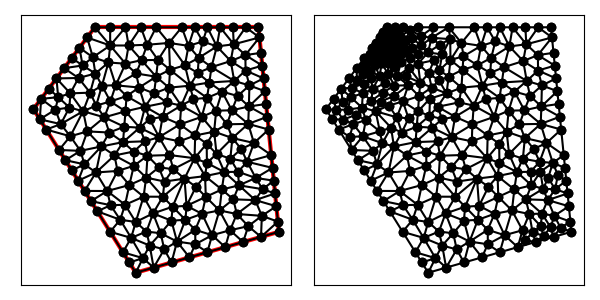

Data behind this chart, as committed beside it:
1.500000000000000000e+01, 2.000000000000000000e+00, 1.400000000000000000e+01, 1.200000000000000000e+01, 9.000000000000000000e+00, 1.200000000000000000e+01, 6.000000000000000000e+00, 1.200000000000000000e+01, 3.000000000000000000e+00, 8.000000000000000000e+00, 8.000000000000000000e+00, 0.000000000000000000e+00, 7.653614598653081913e+00, 1.110953837927756638e+01, 6.750000000000000000e+00, 1.110953837927756638e+01, 7.500000000000000000e+00, 1.021907675855513276e+01, 7.301204866217694267e+00, 1.081271783903675576e+01, 0.000000000000000000e+00, 1.277339245099490261e-01
1.500000000000000000e+01, 2.000000000000000000e+00, 1.400000000000000000e+01, 1.200000000000000000e+01, 9.000000000000000000e+00, 1.200000000000000000e+01, 6.000000000000000000e+00, 1.200000000000000000e+01, 3.000000000000000000e+00, 8.000000000000000000e+00, 8.000000000000000000e+00, 0.000000000000000000e+00, 7.653614598653081913e+00, 1.110953837927756638e+01, 7.500000000000000000e+00, 1.200000000000000000e+01, 6.750000000000000000e+00, 1.110953837927756638e+01, 7.301204866217694267e+00, 1.140635891951837699e+01, 1.000000000000000000e+00, 1.277339245099490261e-01
1.500000000000000000e+01, 2.000000000000000000e+00, 1.400000000000000000e+01, 1.200000000000000000e+01, 9.000000000000000000e+00, 1.200000000000000000e+01, 6.000000000000000000e+00, 1.200000000000000000e+01, 3.000000000000000000e+00, 8.000000000000000000e+00, 8.000000000000000000e+00, 0.000000000000000000e+00, 6.750000000000000000e+00, 1.200000000000000000e+01, 6.000000000000000000e+00, 1.200000000000000000e+01, 6.750000000000000000e+00, 1.110953837927756638e+01, 6.500000000000000000e+00, 1.170317945975918938e+01, 1.000000000000000000e+00, 1.277339245099490261e-01
1.500000000000000000e+01, 2.000000000000000000e+00, 1.400000000000000000e+01, 1.200000000000000000e+01, 9.000000000000000000e+00, 1.200000000000000000e+01, 6.000000000000000000e+00, 1.200000000000000000e+01, 3.000000000000000000e+00, 8.000000000000000000e+00, 8.000000000000000000e+00, 0.000000000000000000e+00, 7.437710508388093444e+00, 7.137937767669196631e+00, 7.379378088446023831e+00, 6.384933531782852612e+00, 8.191543370258768775e+00, 7.091525842014878123e+00, 7.669543989030962905e+00, 6.871465713822309418e+00, 0.000000000000000000e+00, 3.912436922872342682e-01
1.500000000000000000e+01, 2.000000000000000000e+00, 1.400000000000000000e+01, 1.200000000000000000e+01, 9.000000000000000000e+00, 1.200000000000000000e+01, 6.000000000000000000e+00, 1.200000000000000000e+01, 3.000000000000000000e+00, 8.000000000000000000e+00, 8.000000000000000000e+00, 0.000000000000000000e+00, 9.000000000000000000e+00, 1.200000000000000000e+01, 8.250000000000000000e+00, 1.200000000000000000e+01, 8.562440866322463151e+00, 1.114579822844978985e+01, 8.604146955440819866e+00, 1.171526607614993054e+01, 1.000000000000000000e+00, 4.232856457855664334e-01
1.500000000000000000e+01, 2.000000000000000000e+00, 1.400000000000000000e+01, 1.200000000000000000e+01, 9.000000000000000000e+00, 1.200000000000000000e+01, 6.000000000000000000e+00, 1.200000000000000000e+01, 3.000000000000000000e+00, 8.000000000000000000e+00, 8.000000000000000000e+00, 0.000000000000000000e+00, 4.800541099121472755e+00, 6.670395401336835839e+00, 5.297569704763509080e+00, 5.959418565477192509e+00, 5.634676254542196006e+00, 6.908605473430153410e+00, 5.244262352809059280e+00, 6.512806480081394511e+00, 0.000000000000000000e+00, 3.651445609786505564e-01
1.500000000000000000e+01, 2.000000000000000000e+00, 1.400000000000000000e+01, 1.200000000000000000e+01, 9.000000000000000000e+00, 1.200000000000000000e+01, 6.000000000000000000e+00, 1.200000000000000000e+01, 3.000000000000000000e+00, 8.000000000000000000e+00, 8.000000000000000000e+00, 0.000000000000000000e+00, 7.500000000000000000e+00, 1.021907675855513276e+01, 8.016443982195257334e+00, 9.741695272676043516e+00, 8.284737956931252256e+00, 1.039179204464632811e+01, 7.933727313042169271e+00, 1.011752135862583479e+01, 0.000000000000000000e+00, 2.503302596767034705e-01
1.500000000000000000e+01, 2.000000000000000000e+00, 1.400000000000000000e+01, 1.200000000000000000e+01, 9.000000000000000000e+00, 1.200000000000000000e+01, 6.000000000000000000e+00, 1.200000000000000000e+01, 3.000000000000000000e+00, 8.000000000000000000e+00, 8.000000000000000000e+00, 0.000000000000000000e+00, 1.025000000000000000e+01, 1.200000000000000000e+01, 9.625000000000000000e+00, 1.123387447838665132e+01, 1.058128464523448287e+01, 1.109174209568181624e+01, 1.015209488174482821e+01, 1.144187219135615585e+01, 1.000000000000000000e+00, 4.334371574283175654e-01
1.500000000000000000e+01, 2.000000000000000000e+00, 1.400000000000000000e+01, 1.200000000000000000e+01, 9.000000000000000000e+00, 1.200000000000000000e+01, 6.000000000000000000e+00, 1.200000000000000000e+01, 3.000000000000000000e+00, 8.000000000000000000e+00, 8.000000000000000000e+00, 0.000000000000000000e+00, 1.349897236576970627e+01, 7.275840990868336355e+00, 1.443750000000000000e+01, 7.625000000000000000e+00, 1.353186694451431826e+01, 8.127230268935376145e+00, 1.382277977009467484e+01, 7.676023753267902983e+00, 1.000000000000000000e+00, 5.000000000000000000e-01
1.500000000000000000e+01, 2.000000000000000000e+00, 1.400000000000000000e+01, 1.200000000000000000e+01, 9.000000000000000000e+00, 1.200000000000000000e+01, 6.000000000000000000e+00, 1.200000000000000000e+01, 3.000000000000000000e+00, 8.000000000000000000e+00, 8.000000000000000000e+00, 0.000000000000000000e+00, 5.904478781239474117e+00, 1.053371808719782443e+01, 5.625000000000000000e+00, 1.150000000000000000e+01, 5.250000000000000000e+00, 1.100000000000000000e+01, 5.593159593746491964e+00, 1.101123936239927481e+01, 0.000000000000000000e+00, 2.490239191475981939e-02
1.500000000000000000e+01, 2.000000000000000000e+00, 1.400000000000000000e+01, 1.200000000000000000e+01, 9.000000000000000000e+00, 1.200000000000000000e+01, 6.000000000000000000e+00, 1.200000000000000000e+01, 3.000000000000000000e+00, 8.000000000000000000e+00, 8.000000000000000000e+00, 0.000000000000000000e+00, 7.653614598653081913e+00, 1.110953837927756638e+01, 8.284737956931252256e+00, 1.039179204464632811e+01, 8.562440866322463151e+00, 1.114579822844978985e+01, 8.166931140635599107e+00, 1.088237621745789596e+01, 0.000000000000000000e+00, 2.479950057422819765e-01
1.500000000000000000e+01, 2.000000000000000000e+00, 1.400000000000000000e+01, 1.200000000000000000e+01, 9.000000000000000000e+00, 1.200000000000000000e+01, 6.000000000000000000e+00, 1.200000000000000000e+01, 3.000000000000000000e+00, 8.000000000000000000e+00, 8.000000000000000000e+00, 0.000000000000000000e+00, 6.666280846771085677e+00, 1.027794688035285375e+01, 7.500000000000000000e+00, 1.021907675855513276e+01, 6.750000000000000000e+00, 1.110953837927756638e+01, 6.972093615590362781e+00, 1.053552067272851822e+01, 0.000000000000000000e+00, 1.277339245099490261e-01
1.500000000000000000e+01, 2.000000000000000000e+00, 1.400000000000000000e+01, 1.200000000000000000e+01, 9.000000000000000000e+00, 1.200000000000000000e+01, 6.000000000000000000e+00, 1.200000000000000000e+01, 3.000000000000000000e+00, 8.000000000000000000e+00, 8.000000000000000000e+00, 0.000000000000000000e+00, 1.015908549579822839e+01, 7.251260431067663603e+00, 1.013027052389796623e+01, 6.424368979843856131e+00, 1.090653530262347104e+01, 6.710712773251136909e+00, 1.039863044077322130e+01, 6.795447394720885548e+00, 0.000000000000000000e+00, 5.000000000000000000e-01
1.500000000000000000e+01, 2.000000000000000000e+00, 1.400000000000000000e+01, 1.200000000000000000e+01, 9.000000000000000000e+00, 1.200000000000000000e+01, 6.000000000000000000e+00, 1.200000000000000000e+01, 3.000000000000000000e+00, 8.000000000000000000e+00, 8.000000000000000000e+00, 0.000000000000000000e+00, 8.250000000000000000e+00, 1.200000000000000000e+01, 7.500000000000000000e+00, 1.200000000000000000e+01, 7.653614598653081913e+00, 1.110953837927756638e+01, 7.801204866217694267e+00, 1.170317945975918938e+01, 1.000000000000000000e+00, 2.479950057422819765e-01
1.500000000000000000e+01, 2.000000000000000000e+00, 1.400000000000000000e+01, 1.200000000000000000e+01, 9.000000000000000000e+00, 1.200000000000000000e+01, 6.000000000000000000e+00, 1.200000000000000000e+01, 3.000000000000000000e+00, 8.000000000000000000e+00, 8.000000000000000000e+00, 0.000000000000000000e+00, 8.167613585829384348e+00, 9.054850879277566378e+00, 7.550332326479622935e+00, 8.635293512742194366e+00, 8.460035809543887453e+00, 8.113633227414334570e+00, 8.059327240617632171e+00, 8.601259206478031771e+00, 0.000000000000000000e+00, 3.425634064586858818e-01
1.500000000000000000e+01, 2.000000000000000000e+00, 1.400000000000000000e+01, 1.200000000000000000e+01, 9.000000000000000000e+00, 1.200000000000000000e+01, 6.000000000000000000e+00, 1.200000000000000000e+01, 3.000000000000000000e+00, 8.000000000000000000e+00, 8.000000000000000000e+00, 0.000000000000000000e+00, 1.025000000000000000e+01, 1.200000000000000000e+01, 9.000000000000000000e+00, 1.200000000000000000e+01, 9.625000000000000000e+00, 1.123387447838665132e+01, 9.625000000000000000e+00, 1.174462482612888437e+01, 1.000000000000000000e+00, 5.000000000000000000e-01
1.500000000000000000e+01, 2.000000000000000000e+00, 1.400000000000000000e+01, 1.200000000000000000e+01, 9.000000000000000000e+00, 1.200000000000000000e+01, 6.000000000000000000e+00, 1.200000000000000000e+01, 3.000000000000000000e+00, 8.000000000000000000e+00, 8.000000000000000000e+00, 0.000000000000000000e+00, 8.284737956931252256e+00, 1.039179204464632811e+01, 7.653614598653081913e+00, 1.110953837927756638e+01, 7.500000000000000000e+00, 1.021907675855513276e+01, 7.812784185194778352e+00, 1.057346906082634241e+01, 0.000000000000000000e+00, 2.479950057422819765e-01
1.500000000000000000e+01, 2.000000000000000000e+00, 1.400000000000000000e+01, 1.200000000000000000e+01, 9.000000000000000000e+00, 1.200000000000000000e+01, 6.000000000000000000e+00, 1.200000000000000000e+01, 3.000000000000000000e+00, 8.000000000000000000e+00, 8.000000000000000000e+00, 0.000000000000000000e+00, 8.562440866322463151e+00, 1.114579822844978985e+01, 8.250000000000000000e+00, 1.200000000000000000e+01, 7.653614598653081913e+00, 1.110953837927756638e+01, 8.155351821658515021e+00, 1.141844553590911993e+01, 1.000000000000000000e+00, 2.479950057422819765e-01
1.500000000000000000e+01, 2.000000000000000000e+00, 1.400000000000000000e+01, 1.200000000000000000e+01, 9.000000000000000000e+00, 1.200000000000000000e+01, 6.000000000000000000e+00, 1.200000000000000000e+01, 3.000000000000000000e+00, 8.000000000000000000e+00, 8.000000000000000000e+00, 0.000000000000000000e+00, 8.562440866322463151e+00, 1.114579822844978985e+01, 9.088171381108594460e+00, 1.040358034447598001e+01, 9.625000000000000000e+00, 1.123387447838665132e+01, 9.091870749143685870e+00, 1.092775101710414098e+01, 0.000000000000000000e+00, 2.690933129901920684e-01
1.500000000000000000e+01, 2.000000000000000000e+00, 1.400000000000000000e+01, 1.200000000000000000e+01, 9.000000000000000000e+00, 1.200000000000000000e+01, 6.000000000000000000e+00, 1.200000000000000000e+01, 3.000000000000000000e+00, 8.000000000000000000e+00, 8.000000000000000000e+00, 0.000000000000000000e+00, 8.016443982195257334e+00, 9.741695272676043516e+00, 7.500000000000000000e+00, 1.021907675855513276e+01, 7.022362940409876408e+00, 9.162847172886504410e+00, 7.512935640868377618e+00, 9.707873068039226894e+00, 0.000000000000000000e+00, 2.503302596767034705e-01
1.500000000000000000e+01, 2.000000000000000000e+00, 1.400000000000000000e+01, 1.200000000000000000e+01, 9.000000000000000000e+00, 1.200000000000000000e+01, 6.000000000000000000e+00, 1.200000000000000000e+01, 3.000000000000000000e+00, 8.000000000000000000e+00, 8.000000000000000000e+00, 0.000000000000000000e+00, 9.088171381108594460e+00, 1.040358034447598001e+01, 8.562440866322463151e+00, 1.114579822844978985e+01, 8.284737956931252256e+00, 1.039179204464632811e+01, 8.645116734787436030e+00, 1.064705687252403266e+01, 0.000000000000000000e+00, 2.690933129901920684e-01
1.500000000000000000e+01, 2.000000000000000000e+00, 1.400000000000000000e+01, 1.200000000000000000e+01, 9.000000000000000000e+00, 1.200000000000000000e+01, 6.000000000000000000e+00, 1.200000000000000000e+01, 3.000000000000000000e+00, 8.000000000000000000e+00, 8.000000000000000000e+00, 0.000000000000000000e+00, 1.064872397729260456e+01, 9.143439530623311384e+00, 1.148552690915860985e+01, 8.547498893963672018e+00, 1.159905876743534492e+01, 9.299177548552655992e+00, 1.124443655129551978e+01, 8.996705324379879798e+00, 0.000000000000000000e+00, 4.812269429452654679e-01
1.500000000000000000e+01, 2.000000000000000000e+00, 1.400000000000000000e+01, 1.200000000000000000e+01, 9.000000000000000000e+00, 1.200000000000000000e+01, 6.000000000000000000e+00, 1.200000000000000000e+01, 3.000000000000000000e+00, 8.000000000000000000e+00, 8.000000000000000000e+00, 0.000000000000000000e+00, 8.016443982195257334e+00, 9.741695272676043516e+00, 8.998185015869628600e+00, 9.583500959084409132e+00, 8.284737956931252256e+00, 1.039179204464632811e+01, 8.433122318332046063e+00, 9.905662758802259660e+00, 0.000000000000000000e+00, 2.503302596767034705e-01
1.500000000000000000e+01, 2.000000000000000000e+00, 1.400000000000000000e+01, 1.200000000000000000e+01, 9.000000000000000000e+00, 1.200000000000000000e+01, 6.000000000000000000e+00, 1.200000000000000000e+01, 3.000000000000000000e+00, 8.000000000000000000e+00, 8.000000000000000000e+00, 0.000000000000000000e+00, 7.500000000000000000e+00, 1.021907675855513276e+01, 6.666280846771085677e+00, 1.027794688035285375e+01, 7.022362940409876408e+00, 9.162847172886504410e+00, 7.062881262393653437e+00, 9.886623603931496973e+00, 0.000000000000000000e+00, 1.862875933874558187e-01
1.500000000000000000e+01, 2.000000000000000000e+00, 1.400000000000000000e+01, 1.200000000000000000e+01, 9.000000000000000000e+00, 1.200000000000000000e+01, 6.000000000000000000e+00, 1.200000000000000000e+01, 3.000000000000000000e+00, 8.000000000000000000e+00, 8.000000000000000000e+00, 0.000000000000000000e+00, 8.167613585829384348e+00, 9.054850879277566378e+00, 8.895396382224021181e+00, 8.764927662997610724e+00, 8.998185015869628600e+00, 9.583500959084409132e+00, 8.687064994641012561e+00, 9.134426500453194819e+00, 0.000000000000000000e+00, 3.502969702747961156e-01
1.500000000000000000e+01, 2.000000000000000000e+00, 1.400000000000000000e+01, 1.200000000000000000e+01, 9.000000000000000000e+00, 1.200000000000000000e+01, 6.000000000000000000e+00, 1.200000000000000000e+01, 3.000000000000000000e+00, 8.000000000000000000e+00, 8.000000000000000000e+00, 0.000000000000000000e+00, 3.625000000000000000e+00, 7.000000000000000000e+00, 4.333372661408727566e+00, 7.265327437004533984e+00, 3.312500000000000000e+00, 7.500000000000000000e+00, 3.756957553802909189e+00, 7.255109145668177995e+00, 0.000000000000000000e+00, 3.113129209483358473e-01
1.500000000000000000e+01, 2.000000000000000000e+00, 1.400000000000000000e+01, 1.200000000000000000e+01, 9.000000000000000000e+00, 1.200000000000000000e+01, 6.000000000000000000e+00, 1.200000000000000000e+01, 3.000000000000000000e+00, 8.000000000000000000e+00, 8.000000000000000000e+00, 0.000000000000000000e+00, 6.750000000000000000e+00, 1.110953837927756638e+01, 7.500000000000000000e+00, 1.200000000000000000e+01, 6.750000000000000000e+00, 1.200000000000000000e+01, 7.000000000000000000e+00, 1.170317945975918938e+01, 1.000000000000000000e+00, 1.277339245099490261e-01
1.500000000000000000e+01, 2.000000000000000000e+00, 1.400000000000000000e+01, 1.200000000000000000e+01, 9.000000000000000000e+00, 1.200000000000000000e+01, 6.000000000000000000e+00, 1.200000000000000000e+01, 3.000000000000000000e+00, 8.000000000000000000e+00, 8.000000000000000000e+00, 0.000000000000000000e+00, 5.250000000000000000e+00, 1.100000000000000000e+01, 5.402351937209631139e+00, 1.013177346577503180e+01, 5.904478781239474117e+00, 1.053371808719782443e+01, 5.518943572816368714e+00, 1.055516385099095267e+01, 0.000000000000000000e+00, 5.636167341909184558e-02
1.500000000000000000e+01, 2.000000000000000000e+00, 1.400000000000000000e+01, 1.200000000000000000e+01, 9.000000000000000000e+00, 1.200000000000000000e+01, 6.000000000000000000e+00, 1.200000000000000000e+01, 3.000000000000000000e+00, 8.000000000000000000e+00, 8.000000000000000000e+00, 0.000000000000000000e+00, 8.016443982195257334e+00, 9.741695272676043516e+00, 7.022362940409876408e+00, 9.162847172886504410e+00, 8.167613585829384348e+00, 9.054850879277566378e+00, 7.735473502811506030e+00, 9.319797774946705360e+00, 0.000000000000000000e+00, 2.503302596767034705e-01
1.500000000000000000e+01, 2.000000000000000000e+00, 1.400000000000000000e+01, 1.200000000000000000e+01, 9.000000000000000000e+00, 1.200000000000000000e+01, 6.000000000000000000e+00, 1.200000000000000000e+01, 3.000000000000000000e+00, 8.000000000000000000e+00, 8.000000000000000000e+00, 0.000000000000000000e+00, 5.203845838292856740e+00, 9.519984143476149185e+00, 5.771558910520847796e+00, 8.802854559738529261e+00, 6.027020542955842330e+00, 9.739523643793306817e+00, 5.667475097256516214e+00, 9.354120782335995088e+00, 0.000000000000000000e+00, 1.676300431331494423e-01
1.500000000000000000e+01, 2.000000000000000000e+00, 1.400000000000000000e+01, 1.200000000000000000e+01, 9.000000000000000000e+00, 1.200000000000000000e+01, 6.000000000000000000e+00, 1.200000000000000000e+01, 3.000000000000000000e+00, 8.000000000000000000e+00, 8.000000000000000000e+00, 0.000000000000000000e+00, 8.460035809543887453e+00, 8.113633227414334570e+00, 7.550332326479622935e+00, 8.635293512742194366e+00, 7.500000000000000000e+00, 7.890625000000000000e+00, 7.836789378674502871e+00, 8.213183913385508461e+00, 0.000000000000000000e+00, 3.425634064586858818e-01
1.500000000000000000e+01, 2.000000000000000000e+00, 1.400000000000000000e+01, 1.200000000000000000e+01, 9.000000000000000000e+00, 1.200000000000000000e+01, 6.000000000000000000e+00, 1.200000000000000000e+01, 3.000000000000000000e+00, 8.000000000000000000e+00, 8.000000000000000000e+00, 0.000000000000000000e+00, 6.000000000000000000e+00, 1.200000000000000000e+01, 5.625000000000000000e+00, 1.150000000000000000e+01, 6.750000000000000000e+00, 1.110953837927756638e+01, 6.125000000000000000e+00, 1.153651279309252153e+01, 1.000000000000000000e+00, 2.490239191475981939e-02
1.500000000000000000e+01, 2.000000000000000000e+00, 1.400000000000000000e+01, 1.200000000000000000e+01, 9.000000000000000000e+00, 1.200000000000000000e+01, 6.000000000000000000e+00, 1.200000000000000000e+01, 3.000000000000000000e+00, 8.000000000000000000e+00, 8.000000000000000000e+00, 0.000000000000000000e+00, 6.666280846771085677e+00, 1.027794688035285375e+01, 6.027020542955842330e+00, 9.739523643793306817e+00, 6.349298156136296001e+00, 9.148456442024597735e+00, 6.347533181954408299e+00, 9.721975655390252768e+00, 0.000000000000000000e+00, 1.762963149728871970e-01
1.500000000000000000e+01, 2.000000000000000000e+00, 1.400000000000000000e+01, 1.200000000000000000e+01, 9.000000000000000000e+00, 1.200000000000000000e+01, 6.000000000000000000e+00, 1.200000000000000000e+01, 3.000000000000000000e+00, 8.000000000000000000e+00, 8.000000000000000000e+00, 0.000000000000000000e+00, 6.750000000000000000e+00, 1.110953837927756638e+01, 5.904478781239474117e+00, 1.053371808719782443e+01, 6.666280846771085677e+00, 1.027794688035285375e+01, 6.440253209336852969e+00, 1.064040111560941604e+01, 0.000000000000000000e+00, 1.174049175445277954e-01
1.500000000000000000e+01, 2.000000000000000000e+00, 1.400000000000000000e+01, 1.200000000000000000e+01, 9.000000000000000000e+00, 1.200000000000000000e+01, 6.000000000000000000e+00, 1.200000000000000000e+01, 3.000000000000000000e+00, 8.000000000000000000e+00, 8.000000000000000000e+00, 0.000000000000000000e+00, 5.904478781239474117e+00, 1.053371808719782443e+01, 6.027020542955842330e+00, 9.739523643793306817e+00, 6.666280846771085677e+00, 1.027794688035285375e+01, 6.199260056988801004e+00, 1.018372953711466167e+01, 0.000000000000000000e+00, 1.174049175445277954e-01
1.500000000000000000e+01, 2.000000000000000000e+00, 1.400000000000000000e+01, 1.200000000000000000e+01, 9.000000000000000000e+00, 1.200000000000000000e+01, 6.000000000000000000e+00, 1.200000000000000000e+01, 3.000000000000000000e+00, 8.000000000000000000e+00, 8.000000000000000000e+00, 0.000000000000000000e+00, 4.500000000000000000e+00, 1.000000000000000000e+01, 5.203845838292856740e+00, 9.519984143476149185e+00, 5.402351937209631139e+00, 1.013177346577503180e+01, 5.035399258500828701e+00, 9.883919203083728178e+00, 0.000000000000000000e+00, 1.381795969599408092e-01
1.500000000000000000e+01, 2.000000000000000000e+00, 1.400000000000000000e+01, 1.200000000000000000e+01, 9.000000000000000000e+00, 1.200000000000000000e+01, 6.000000000000000000e+00, 1.200000000000000000e+01, 3.000000000000000000e+00, 8.000000000000000000e+00, 8.000000000000000000e+00, 0.000000000000000000e+00, 8.167613585829384348e+00, 9.054850879277566378e+00, 7.022362940409876408e+00, 9.162847172886504410e+00, 7.550332326479622935e+00, 8.635293512742194366e+00, 7.580102950906294268e+00, 8.950997188302087793e+00, 0.000000000000000000e+00, 3.158803604887660543e-01
1.500000000000000000e+01, 2.000000000000000000e+00, 1.400000000000000000e+01, 1.200000000000000000e+01, 9.000000000000000000e+00, 1.200000000000000000e+01, 6.000000000000000000e+00, 1.200000000000000000e+01, 3.000000000000000000e+00, 8.000000000000000000e+00, 8.000000000000000000e+00, 0.000000000000000000e+00, 6.750000000000000000e+00, 1.110953837927756638e+01, 5.625000000000000000e+00, 1.150000000000000000e+01, 5.904478781239474117e+00, 1.053371808719782443e+01, 6.093159593746491964e+00, 1.104775215549179812e+01, 0.000000000000000000e+00, 2.490239191475981939e-02
1.500000000000000000e+01, 2.000000000000000000e+00, 1.400000000000000000e+01, 1.200000000000000000e+01, 9.000000000000000000e+00, 1.200000000000000000e+01, 6.000000000000000000e+00, 1.200000000000000000e+01, 3.000000000000000000e+00, 8.000000000000000000e+00, 8.000000000000000000e+00, 0.000000000000000000e+00, 5.250000000000000000e+00, 1.100000000000000000e+01, 4.875000000000000000e+00, 1.050000000000000000e+01, 5.402351937209631139e+00, 1.013177346577503180e+01, 5.175783979069876750e+00, 1.054392448859167786e+01, 0.000000000000000000e+00, 5.636167341909184558e-02
1.500000000000000000e+01, 2.000000000000000000e+00, 1.400000000000000000e+01, 1.200000000000000000e+01, 9.000000000000000000e+00, 1.200000000000000000e+01, 6.000000000000000000e+00, 1.200000000000000000e+01, 3.000000000000000000e+00, 8.000000000000000000e+00, 8.000000000000000000e+00, 0.000000000000000000e+00, 6.761323445572105406e+00, 8.373632422305824718e+00, 7.550332326479622935e+00, 8.635293512742194366e+00, 7.022362940409876408e+00, 9.162847172886504410e+00, 7.111339570820535805e+00, 8.723924369311507832e+00, 0.000000000000000000e+00, 3.158803604887660543e-01
1.500000000000000000e+01, 2.000000000000000000e+00, 1.400000000000000000e+01, 1.200000000000000000e+01, 9.000000000000000000e+00, 1.200000000000000000e+01, 6.000000000000000000e+00, 1.200000000000000000e+01, 3.000000000000000000e+00, 8.000000000000000000e+00, 8.000000000000000000e+00, 0.000000000000000000e+00, 9.141634669161275539e+00, 6.628796740929661091e+00, 9.645413541057001439e+00, 5.753926229936764614e+00, 1.013027052389796623e+01, 6.424368979843856131e+00, 9.639106244705414994e+00, 6.269030650236760316e+00, 0.000000000000000000e+00, 5.000000000000000000e-01
1.500000000000000000e+01, 2.000000000000000000e+00, 1.400000000000000000e+01, 1.200000000000000000e+01, 9.000000000000000000e+00, 1.200000000000000000e+01, 6.000000000000000000e+00, 1.200000000000000000e+01, 3.000000000000000000e+00, 8.000000000000000000e+00, 8.000000000000000000e+00, 0.000000000000000000e+00, 8.460035809543887453e+00, 8.113633227414334570e+00, 8.895396382224021181e+00, 8.764927662997610724e+00, 8.167613585829384348e+00, 9.054850879277566378e+00, 8.507681925865766104e+00, 8.644470589896505075e+00, 0.000000000000000000e+00, 3.502969702747961156e-01
1.500000000000000000e+01, 2.000000000000000000e+00, 1.400000000000000000e+01, 1.200000000000000000e+01, 9.000000000000000000e+00, 1.200000000000000000e+01, 6.000000000000000000e+00, 1.200000000000000000e+01, 3.000000000000000000e+00, 8.000000000000000000e+00, 8.000000000000000000e+00, 0.000000000000000000e+00, 9.645413541057001439e+00, 5.753926229936764614e+00, 9.128893150993464545e+00, 5.149631582348912495e+00, 9.839715821108889315e+00, 5.064951475035488038e+00, 9.538007504386451174e+00, 5.322836429107055345e+00, 0.000000000000000000e+00, 5.000000000000000000e-01
1.500000000000000000e+01, 2.000000000000000000e+00, 1.400000000000000000e+01, 1.200000000000000000e+01, 9.000000000000000000e+00, 1.200000000000000000e+01, 6.000000000000000000e+00, 1.200000000000000000e+01, 3.000000000000000000e+00, 8.000000000000000000e+00, 8.000000000000000000e+00, 0.000000000000000000e+00, 7.906506426676581434e+00, 5.925040131561014611e+00, 6.960484577161738962e+00, 5.734548821324187529e+00, 7.906140004873699390e+00, 5.225493070764977155e+00, 7.591043669570673558e+00, 5.628360674550059173e+00, 0.000000000000000000e+00, 5.000000000000000000e-01
1.500000000000000000e+01, 2.000000000000000000e+00, 1.400000000000000000e+01, 1.200000000000000000e+01, 9.000000000000000000e+00, 1.200000000000000000e+01, 6.000000000000000000e+00, 1.200000000000000000e+01, 3.000000000000000000e+00, 8.000000000000000000e+00, 8.000000000000000000e+00, 0.000000000000000000e+00, 8.167613585829384348e+00, 9.054850879277566378e+00, 8.998185015869628600e+00, 9.583500959084409132e+00, 8.016443982195257334e+00, 9.741695272676043516e+00, 8.394080861298091278e+00, 9.460015703679340859e+00, 0.000000000000000000e+00, 2.503302596767034705e-01
1.500000000000000000e+01, 2.000000000000000000e+00, 1.400000000000000000e+01, 1.200000000000000000e+01, 9.000000000000000000e+00, 1.200000000000000000e+01, 6.000000000000000000e+00, 1.200000000000000000e+01, 3.000000000000000000e+00, 8.000000000000000000e+00, 8.000000000000000000e+00, 0.000000000000000000e+00, 8.460035809543887453e+00, 8.113633227414334570e+00, 7.500000000000000000e+00, 7.890625000000000000e+00, 8.191543370258768775e+00, 7.091525842014878123e+00, 8.050526393267551484e+00, 7.698594689809737268e+00, 0.000000000000000000e+00, 3.804230417799581709e-01
1.500000000000000000e+01, 2.000000000000000000e+00, 1.400000000000000000e+01, 1.200000000000000000e+01, 9.000000000000000000e+00, 1.200000000000000000e+01, 6.000000000000000000e+00, 1.200000000000000000e+01, 3.000000000000000000e+00, 8.000000000000000000e+00, 8.000000000000000000e+00, 0.000000000000000000e+00, 9.509989083179100078e+00, 8.327083236546059197e+00, 8.895396382224021181e+00, 8.764927662997610724e+00, 8.460035809543887453e+00, 8.113633227414334570e+00, 8.955140424982337422e+00, 8.401881375652669348e+00, 0.000000000000000000e+00, 3.961297419588780122e-01
1.500000000000000000e+01, 2.000000000000000000e+00, 1.400000000000000000e+01, 1.200000000000000000e+01, 9.000000000000000000e+00, 1.200000000000000000e+01, 6.000000000000000000e+00, 1.200000000000000000e+01, 3.000000000000000000e+00, 8.000000000000000000e+00, 8.000000000000000000e+00, 0.000000000000000000e+00, 1.081511739579491760e+01, 8.491606662953246953e+00, 1.022345371286922600e+01, 8.171439607492084534e+00, 1.122532891210088124e+01, 7.619870580959257289e+00, 1.075463334025500650e+01, 8.094305617134862629e+00, 0.000000000000000000e+00, 5.000000000000000000e-01
1.500000000000000000e+01, 2.000000000000000000e+00, 1.400000000000000000e+01, 1.200000000000000000e+01, 9.000000000000000000e+00, 1.200000000000000000e+01, 6.000000000000000000e+00, 1.200000000000000000e+01, 3.000000000000000000e+00, 8.000000000000000000e+00, 8.000000000000000000e+00, 0.000000000000000000e+00, 1.058128464523448287e+01, 1.109174209568181624e+01, 9.625000000000000000e+00, 1.123387447838665132e+01, 1.040437567651675010e+01, 1.014127633948024609e+01, 1.020355344058374492e+01, 1.082229763784957299e+01, 0.000000000000000000e+00, 4.334371574283175654e-01
1.500000000000000000e+01, 2.000000000000000000e+00, 1.400000000000000000e+01, 1.200000000000000000e+01, 9.000000000000000000e+00, 1.200000000000000000e+01, 6.000000000000000000e+00, 1.200000000000000000e+01, 3.000000000000000000e+00, 8.000000000000000000e+00, 8.000000000000000000e+00, 0.000000000000000000e+00, 5.634676254542196006e+00, 6.908605473430153410e+00, 5.297569704763509080e+00, 5.959418565477192509e+00, 6.323748190084474530e+00, 6.173910652582060621e+00, 5.751998049796726242e+00, 6.347311563829802772e+00, 0.000000000000000000e+00, 3.651445609786505564e-01
1.500000000000000000e+01, 2.000000000000000000e+00, 1.400000000000000000e+01, 1.200000000000000000e+01, 9.000000000000000000e+00, 1.200000000000000000e+01, 6.000000000000000000e+00, 1.200000000000000000e+01, 3.000000000000000000e+00, 8.000000000000000000e+00, 8.000000000000000000e+00, 0.000000000000000000e+00, 1.040437567651675010e+01, 1.014127633948024609e+01, 9.676837841310510058e+00, 9.924009909913182881e+00, 1.064872397729260456e+01, 9.143439530623311384e+00, 1.024331249837328706e+01, 9.736241926672247970e+00, 0.000000000000000000e+00, 5.000000000000000000e-01
1.500000000000000000e+01, 2.000000000000000000e+00, 1.400000000000000000e+01, 1.200000000000000000e+01, 9.000000000000000000e+00, 1.200000000000000000e+01, 6.000000000000000000e+00, 1.200000000000000000e+01, 3.000000000000000000e+00, 8.000000000000000000e+00, 8.000000000000000000e+00, 0.000000000000000000e+00, 9.509989083179100078e+00, 8.327083236546059197e+00, 8.460035809543887453e+00, 8.113633227414334570e+00, 9.315031865536704814e+00, 7.623344364255282279e+00, 9.095018919419898040e+00, 8.021353609405224461e+00, 0.000000000000000000e+00, 4.009281804774791347e-01
1.500000000000000000e+01, 2.000000000000000000e+00, 1.400000000000000000e+01, 1.200000000000000000e+01, 9.000000000000000000e+00, 1.200000000000000000e+01, 6.000000000000000000e+00, 1.200000000000000000e+01, 3.000000000000000000e+00, 8.000000000000000000e+00, 8.000000000000000000e+00, 0.000000000000000000e+00, 8.998185015869628600e+00, 9.583500959084409132e+00, 8.895396382224021181e+00, 8.764927662997610724e+00, 9.625840407347524774e+00, 9.048079205863768237e+00, 9.173140601813726036e+00, 9.132169275981928180e+00, 0.000000000000000000e+00, 3.961297419588780122e-01
1.500000000000000000e+01, 2.000000000000000000e+00, 1.400000000000000000e+01, 1.200000000000000000e+01, 9.000000000000000000e+00, 1.200000000000000000e+01, 6.000000000000000000e+00, 1.200000000000000000e+01, 3.000000000000000000e+00, 8.000000000000000000e+00, 8.000000000000000000e+00, 0.000000000000000000e+00, 9.625840407347524774e+00, 9.048079205863768237e+00, 1.064872397729260456e+01, 9.143439530623311384e+00, 9.676837841310510058e+00, 9.924009909913182881e+00, 9.983800741983545279e+00, 9.371842882133421426e+00, 0.000000000000000000e+00, 5.000000000000000000e-01
1.500000000000000000e+01, 2.000000000000000000e+00, 1.400000000000000000e+01, 1.200000000000000000e+01, 9.000000000000000000e+00, 1.200000000000000000e+01, 6.000000000000000000e+00, 1.200000000000000000e+01, 3.000000000000000000e+00, 8.000000000000000000e+00, 8.000000000000000000e+00, 0.000000000000000000e+00, 8.998185015869628600e+00, 9.583500959084409132e+00, 9.088171381108594460e+00, 1.040358034447598001e+01, 8.284737956931252256e+00, 1.039179204464632811e+01, 8.790364784636492956e+00, 1.012629111606890575e+01, 0.000000000000000000e+00, 2.690933129901920684e-01
1.500000000000000000e+01, 2.000000000000000000e+00, 1.400000000000000000e+01, 1.200000000000000000e+01, 9.000000000000000000e+00, 1.200000000000000000e+01, 6.000000000000000000e+00, 1.200000000000000000e+01, 3.000000000000000000e+00, 8.000000000000000000e+00, 8.000000000000000000e+00, 0.000000000000000000e+00, 8.562440866322463151e+00, 1.114579822844978985e+01, 9.625000000000000000e+00, 1.123387447838665132e+01, 9.000000000000000000e+00, 1.200000000000000000e+01, 9.062480288774153792e+00, 1.145989090227881491e+01, 1.000000000000000000e+00, 4.232856457855664334e-01
1.500000000000000000e+01, 2.000000000000000000e+00, 1.400000000000000000e+01, 1.200000000000000000e+01, 9.000000000000000000e+00, 1.200000000000000000e+01, 6.000000000000000000e+00, 1.200000000000000000e+01, 3.000000000000000000e+00, 8.000000000000000000e+00, 8.000000000000000000e+00, 0.000000000000000000e+00, 9.625000000000000000e+00, 1.123387447838665132e+01, 9.088171381108594460e+00, 1.040358034447598001e+01, 9.676837841310510058e+00, 9.924009909913182881e+00, 9.463336407473034839e+00, 1.052048824425860296e+01, 0.000000000000000000e+00, 2.690933129901920684e-01
1.500000000000000000e+01, 2.000000000000000000e+00, 1.400000000000000000e+01, 1.200000000000000000e+01, 9.000000000000000000e+00, 1.200000000000000000e+01, 6.000000000000000000e+00, 1.200000000000000000e+01, 3.000000000000000000e+00, 8.000000000000000000e+00, 8.000000000000000000e+00, 0.000000000000000000e+00, 9.088171381108594460e+00, 1.040358034447598001e+01, 8.998185015869628600e+00, 9.583500959084409132e+00, 9.676837841310510058e+00, 9.924009909913182881e+00, 9.254398079429577706e+00, 9.970363737824522232e+00, 0.000000000000000000e+00, 2.690933129901920684e-01
1.500000000000000000e+01, 2.000000000000000000e+00, 1.400000000000000000e+01, 1.200000000000000000e+01, 9.000000000000000000e+00, 1.200000000000000000e+01, 6.000000000000000000e+00, 1.200000000000000000e+01, 3.000000000000000000e+00, 8.000000000000000000e+00, 8.000000000000000000e+00, 0.000000000000000000e+00, 1.022345371286922600e+01, 8.171439607492084534e+00, 1.064872397729260456e+01, 9.143439530623311384e+00, 9.625840407347524774e+00, 9.048079205863768237e+00, 1.016600603250311785e+01, 8.787652781326388052e+00, 0.000000000000000000e+00, 5.000000000000000000e-01
1.500000000000000000e+01, 2.000000000000000000e+00, 1.400000000000000000e+01, 1.200000000000000000e+01, 9.000000000000000000e+00, 1.200000000000000000e+01, 6.000000000000000000e+00, 1.200000000000000000e+01, 3.000000000000000000e+00, 8.000000000000000000e+00, 8.000000000000000000e+00, 0.000000000000000000e+00, 1.221661510792946359e+01, 8.855855488506026774e+00, 1.193207208450178314e+01, 7.921937131277953625e+00, 1.270042299918786455e+01, 7.941093969685922183e+00, 1.228303673053970435e+01, 8.239628863156633898e+00, 0.000000000000000000e+00, 5.000000000000000000e-01
1.500000000000000000e+01, 2.000000000000000000e+00, 1.400000000000000000e+01, 1.200000000000000000e+01, 9.000000000000000000e+00, 1.200000000000000000e+01, 6.000000000000000000e+00, 1.200000000000000000e+01, 3.000000000000000000e+00, 8.000000000000000000e+00, 8.000000000000000000e+00, 0.000000000000000000e+00, 9.625840407347524774e+00, 9.048079205863768237e+00, 9.676837841310510058e+00, 9.924009909913182881e+00, 8.998185015869628600e+00, 9.583500959084409132e+00, 9.433621088175888403e+00, 9.518530024953788526e+00, 0.000000000000000000e+00, 5.000000000000000000e-01
... 268 more rows
